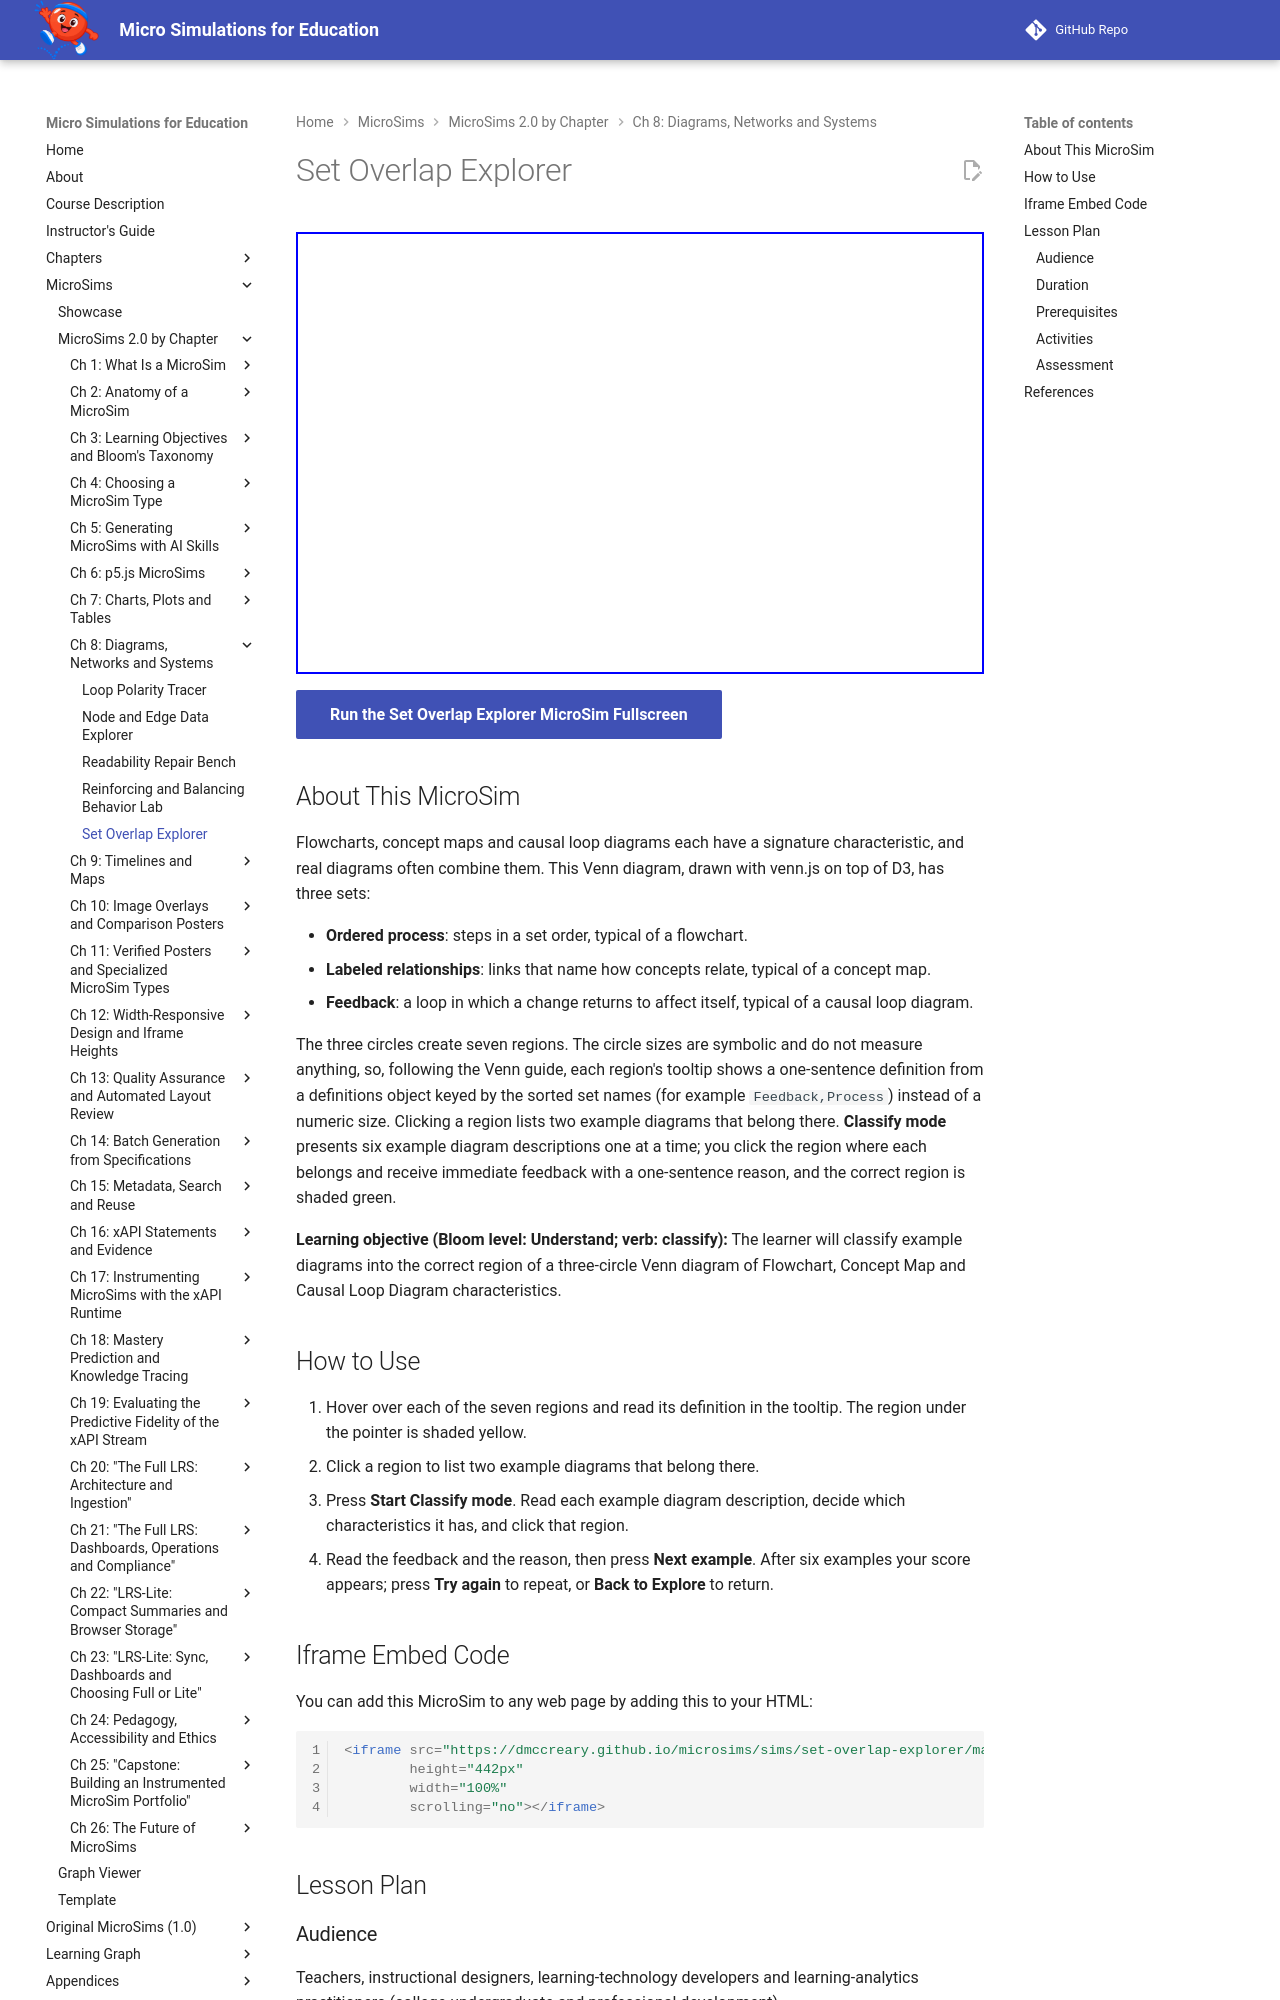

repository: dmccreary/microsims · page: sims/set-overlap-explorer/index.html · generator: mkdocs

---
title: Set Overlap Explorer
description: Classify example diagrams into the seven regions of a three-circle Venn diagram of ordered process, labeled relationships and feedback, the characteristics of flowcharts, concept maps and causal loop diagrams.
image: /sims/set-overlap-explorer/set-overlap-explorer.png
og:image: /sims/set-overlap-explorer/set-overlap-explorer.png
twitter:image: /sims/set-overlap-explorer/set-overlap-explorer.png
social:
   cards: false
quality_score: 100
---

# Set Overlap Explorer

<iframe src="main.html" height="442px" width="100%" scrolling="no"></iframe>

[Run the Set Overlap Explorer MicroSim Fullscreen](./main.html){ .md-button .md-button--primary }

## About This MicroSim

Flowcharts, concept maps and causal loop diagrams each have a signature characteristic, and real diagrams often combine them. This Venn diagram, drawn with venn.js on top of D3, has three sets:

- **Ordered process**: steps in a set order, typical of a flowchart.
- **Labeled relationships**: links that name how concepts relate, typical of a concept map.
- **Feedback**: a loop in which a change returns to affect itself, typical of a causal loop diagram.

The three circles create seven regions. The circle sizes are symbolic and do not measure anything, so, following the Venn guide, each region's tooltip shows a one-sentence definition from a definitions object keyed by the sorted set names (for example `Feedback,Process`) instead of a numeric size. Clicking a region lists two example diagrams that belong there. **Classify mode** presents six example diagram descriptions one at a time; you click the region where each belongs and receive immediate feedback with a one-sentence reason, and the correct region is shaded green.

**Learning objective (Bloom level: Understand; verb: classify):** The learner will classify example diagrams into the correct region of a three-circle Venn diagram of Flowchart, Concept Map and Causal Loop Diagram characteristics.

## How to Use

1. Hover over each of the seven regions and read its definition in the tooltip. The region under the pointer is shaded yellow.
2. Click a region to list two example diagrams that belong there.
3. Press **Start Classify mode**. Read each example diagram description, decide which characteristics it has, and click that region.
4. Read the feedback and the reason, then press **Next example**. After six examples your score appears; press **Try again** to repeat, or **Back to Explore** to return.

## Iframe Embed Code

You can add this MicroSim to any web page by adding this to your HTML:

```html
<iframe src="https://dmccreary.github.io/microsims/sims/set-overlap-explorer/main.html"
        height="442px"
        width="100%"
        scrolling="no"></iframe>
```

## Lesson Plan
